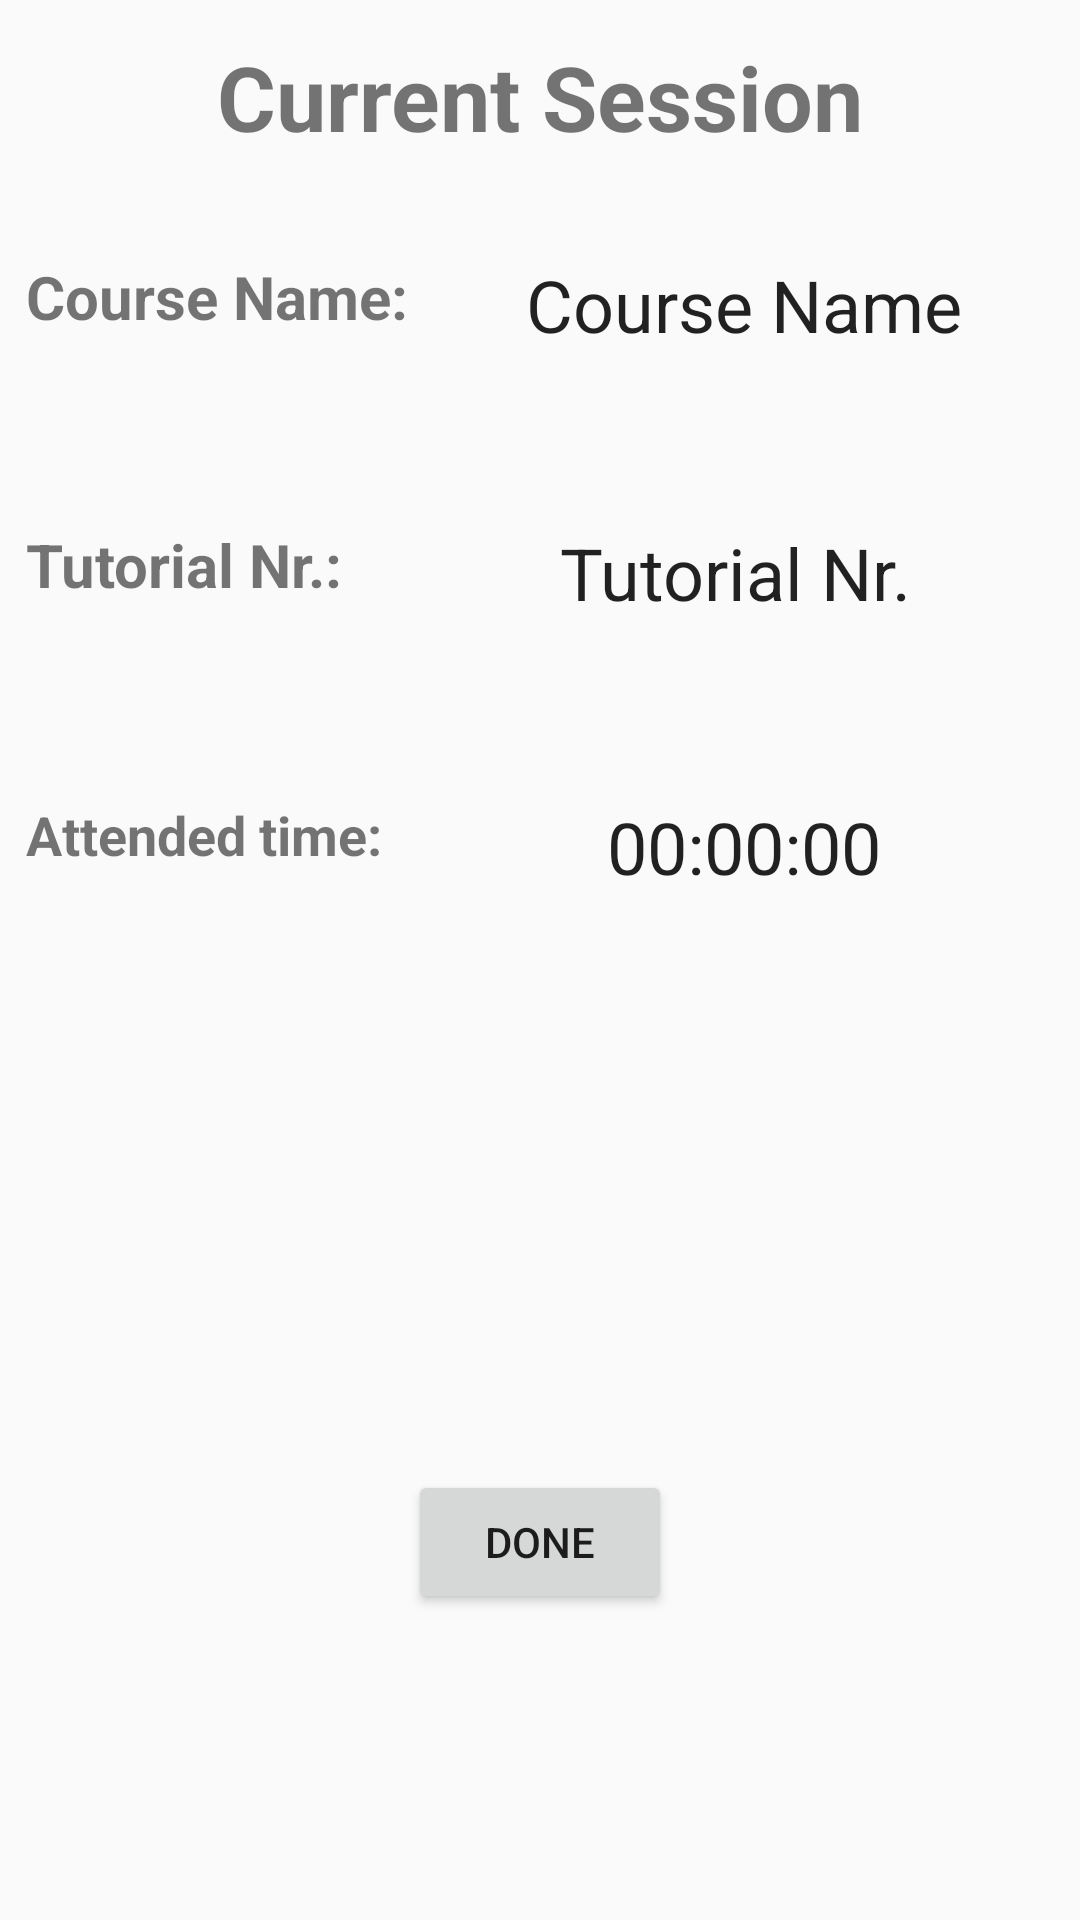

Reconstruct the res/layout file that produces this screen, plus the resources it refers to.
<!-- AndroidManifest.xml: application theme AppTheme -->
<!-- res/layout/activity_student.xml -->
<?xml version="1.0" encoding="utf-8"?>
<RelativeLayout xmlns:android="http://schemas.android.com/apk/res/android"
    android:orientation="vertical" android:layout_width="match_parent"
    android:layout_height="match_parent"
    android:weightSum="1">


    <TextView
        android:text="Tutorial Nr. "
        android:layout_width="wrap_content"
        android:layout_height="wrap_content"
        android:id="@+id/tv_student_tutorial_nr"
        android:layout_marginTop="57dp"
        android:textAlignment="center"
        android:textAppearance="@style/TextAppearance.AppCompat.Headline"
        android:layout_below="@+id/tv_student_courseName"
        android:layout_alignParentRight="true"
        android:layout_alignParentEnd="true"
        android:layout_toRightOf="@+id/textView5"
        android:layout_toEndOf="@+id/textView5" />

    <TextView
        android:text="00:00:00"
        android:layout_width="wrap_content"
        android:layout_height="wrap_content"
        android:id="@+id/tv_st_counter"
        android:layout_marginTop="59dp"
        android:textAlignment="center"
        android:textAppearance="@style/TextAppearance.AppCompat.Headline"
        android:layout_below="@+id/tv_student_tutorial_nr"
        android:layout_alignParentRight="true"
        android:layout_alignParentEnd="true"
        android:layout_toRightOf="@+id/textView8"
        android:layout_toEndOf="@+id/textView8" />

    <Button
        android:text="Done"
        android:layout_width="wrap_content"
        android:layout_height="wrap_content"
        android:id="@+id/bt_student_endSession"
        android:layout_alignParentBottom="true"
        android:layout_centerHorizontal="true"
        android:layout_marginBottom="102dp" />

    <TextView
        android:text="Tutorial Nr.:"
        android:layout_width="wrap_content"
        android:layout_height="wrap_content"
        android:id="@+id/textView14"
        android:layout_alignBottom="@+id/tv_student_tutorial_nr"
        android:layout_alignLeft="@+id/textView5"
        android:layout_alignStart="@+id/textView5"
        android:layout_alignTop="@+id/tv_student_tutorial_nr"
        android:layout_toLeftOf="@+id/tv_student_tutorial_nr"
        android:layout_toStartOf="@+id/tv_student_tutorial_nr"
        android:textSize="20sp"
        android:textStyle="normal|bold" />

    <TextView
        android:text="Attended time:"
        android:layout_width="wrap_content"
        android:layout_height="wrap_content"
        android:id="@+id/textView8"
        android:layout_alignLeft="@+id/textView14"
        android:layout_alignStart="@+id/textView14"
        android:layout_toLeftOf="@+id/tv_student_tutorial_nr"
        android:layout_toStartOf="@+id/tv_student_tutorial_nr"
        android:layout_alignTop="@+id/tv_st_counter"
        android:layout_alignBottom="@+id/tv_st_counter"
        android:textSize="18sp"
        android:textStyle="normal|bold" />

    <TextView
        android:text="Current Session"
        android:layout_width="wrap_content"
        android:layout_height="wrap_content"
        android:layout_alignParentTop="true"
        android:layout_marginTop="12dp"
        android:id="@+id/textView15"
        android:layout_alignParentRight="true"
        android:layout_alignParentEnd="true"
        android:textStyle="normal|bold"
        android:textAlignment="center"
        android:textSize="30sp"
        android:layout_alignParentLeft="true"
        android:layout_alignParentStart="true" />

    <TextView
        android:text="Course Name"
        android:layout_width="wrap_content"
        android:layout_height="wrap_content"
        android:id="@+id/tv_student_courseName"
        android:layout_marginTop="33dp"
        android:textAlignment="center"
        android:textAppearance="@style/TextAppearance.AppCompat.Headline"
        android:layout_below="@+id/textView15"
        android:layout_alignParentRight="true"
        android:layout_alignParentEnd="true"
        android:layout_toRightOf="@+id/textView5"
        android:layout_toEndOf="@+id/textView5" />

    <TextView
        android:text="Course Name:"
        android:layout_width="wrap_content"
        android:layout_height="wrap_content"
        android:id="@+id/textView5"
        android:textSize="20sp"
        android:textStyle="normal|bold"
        android:layout_above="@+id/tv_student_tutorial_nr"
        android:layout_toLeftOf="@+id/bt_student_endSession"
        android:layout_toStartOf="@+id/bt_student_endSession"
        android:layout_alignTop="@+id/tv_student_courseName" />


</RelativeLayout>
<!-- resources referenced by this layout -->
<resources>
  <style name="AppTheme" parent="Theme.AppCompat.Light.DarkActionBar">
          
  
          <color name="divider">#BDBDBD</color>
          <item name="colorPrimary">@color/colorPrimary</item>
          <item name="colorPrimaryDark">@color/colorPrimaryDark</item>
          <item name="colorAccent">@color/colorAccent</item>
      </style>
  <!-- not gathered from this repository: default colours our renderer supplied (Android Studio template values) -->
  <color name="colorPrimary">#FF6200EE</color>
  <color name="colorPrimaryDark">#FF3700B3</color>
  <color name="colorAccent">#FF03DAC5</color>
</resources>
